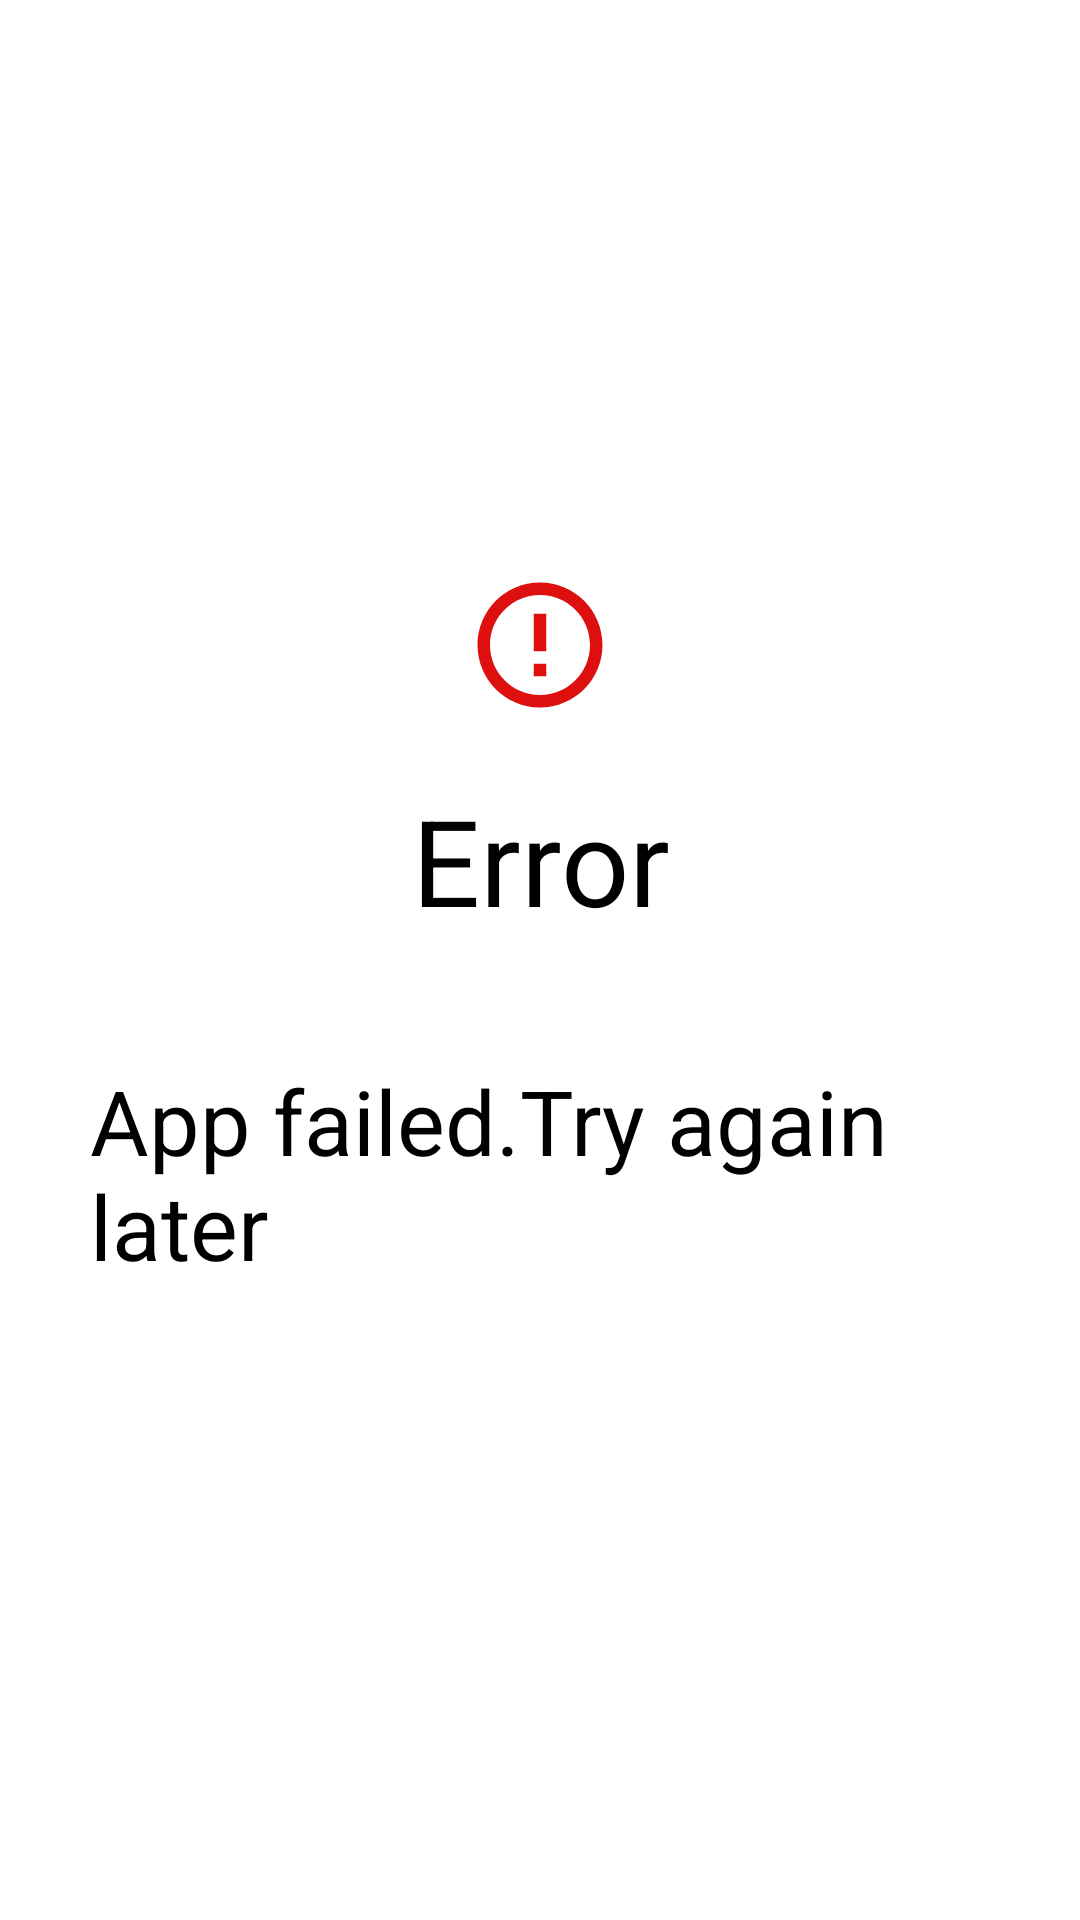

Write the Android layout XML for this screen, with the resource values it uses.
<!-- AndroidManifest.xml: application theme Theme.Retrofitroom -->
<!-- res/layout/error_dialog.xml -->
<?xml version="1.0" encoding="utf-8"?>
<androidx.constraintlayout.widget.ConstraintLayout xmlns:android="http://schemas.android.com/apk/res/android"
    xmlns:tools="http://schemas.android.com/tools"
    android:layout_width="match_parent"
    android:layout_height="match_parent"
    xmlns:app="http://schemas.android.com/apk/res-auto"
    tools:ignore="ExtraText">

    <androidx.constraintlayout.widget.ConstraintLayout
        android:id="@+id/alert_dialog"
        android:layout_width="300dp"
        android:layout_height="300dp"
        app:layout_constraintTop_toTopOf="parent"
        app:layout_constraintBottom_toBottomOf="parent"
        app:layout_constraintLeft_toLeftOf="parent"
        app:layout_constraintRight_toRightOf="parent">

        <ImageView
            android:id="@+id/image_error"
            android:layout_width="50dp"
            android:layout_height="50dp"
            android:layout_marginTop="20dp"
            app:layout_constraintTop_toTopOf="parent"
            app:layout_constraintStart_toStartOf="parent"
            app:layout_constraintEnd_toEndOf="parent"
            android:background="@drawable/baseline_error"
            tools:ignore="MissingConstraints" />

        <TextView
            android:id="@+id/text_error"
            android:layout_width="match_parent"
            android:layout_height="wrap_content"
            android:layout_marginTop="20dp"
            android:text="Error"
            android:textAlignment="center"
            android:textSize="40sp"
            app:layout_constraintTop_toBottomOf="@id/image_error"
             />

        <TextView
            android:id="@+id/description_error"
            android:layout_width="300dp"
            android:layout_height="70dp"
            android:layout_marginTop="40dp"
            android:text="App failed.Try again later"
            android:textColor="@color/black"
            android:textSize="30sp"
            app:layout_constraintTop_toBottomOf="@id/text_error"
            tools:ignore="MissingConstraints" />

    </androidx.constraintlayout.widget.ConstraintLayout>

    />

</androidx.constraintlayout.widget.ConstraintLayout>
<!-- resources referenced by this layout -->
<resources>
  <color name="black">#FF000000</color>
  <!-- drawable baseline_error (drawable) -->
  <vector android:height="30dp" android:tint="#DD0F0F"
      android:viewportHeight="24" android:viewportWidth="24"
      android:width="30dp" xmlns:android="http://schemas.android.com/apk/res/android">
      <path android:fillColor="@android:color/white" android:pathData="M11,15h2v2h-2zM11,7h2v6h-2zM11.99,2C6.47,2 2,6.48 2,12s4.47,10 9.99,10C17.52,22 22,17.52 22,12S17.52,2 11.99,2zM12,20c-4.42,0 -8,-3.58 -8,-8s3.58,-8 8,-8 8,3.58 8,8 -3.58,8 -8,8z"/>
  </vector>
</resources>
